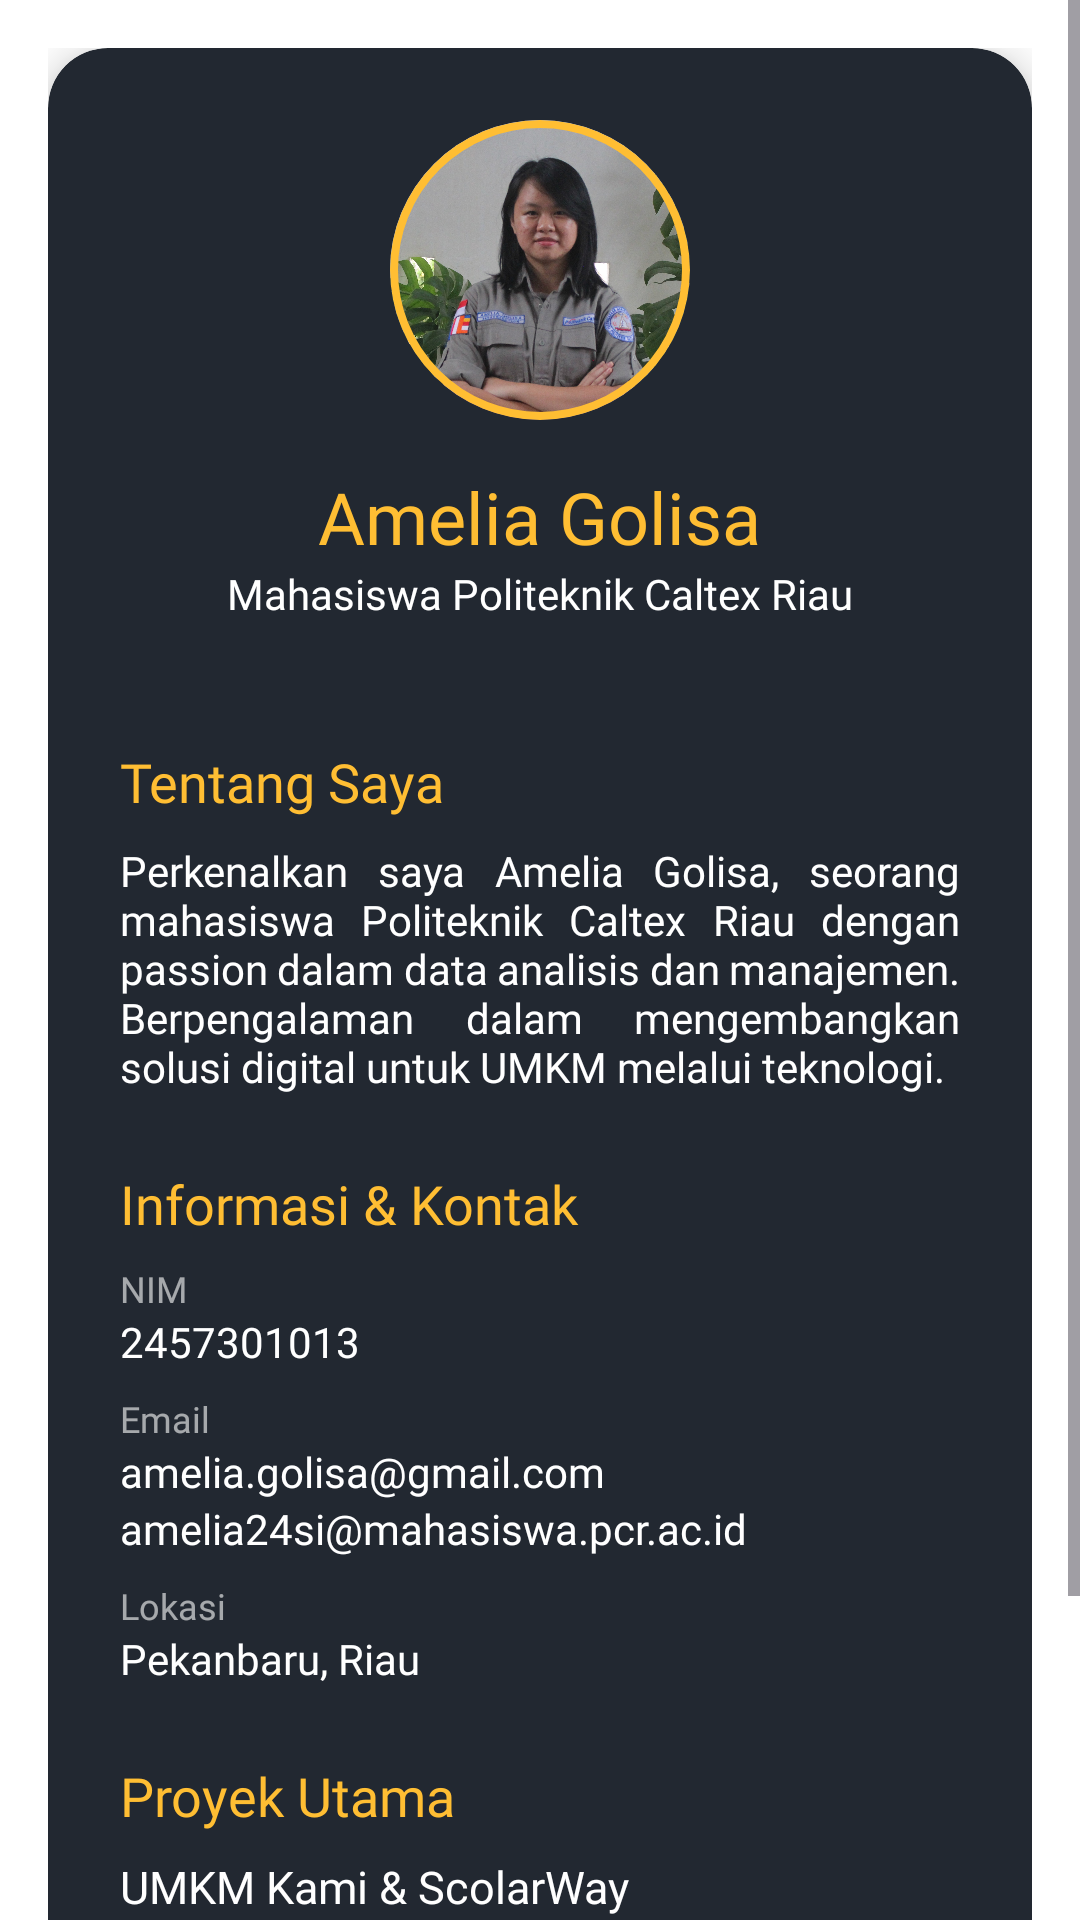

Layout XML and referenced resources for this Android screen:
<!-- AndroidManifest.xml: application theme Theme.HomeApp -->
<!-- res/layout/fragment_profile.xml -->
<?xml version="1.0" encoding="utf-8"?>
<androidx.constraintlayout.widget.ConstraintLayout xmlns:android="http://schemas.android.com/apk/res/android"
    xmlns:tools="http://schemas.android.com/tools"
    xmlns:app="http://schemas.android.com/apk/res-auto"
    android:layout_width="match_parent"
    android:background="@color/white"
    android:layout_height="match_parent"
    tools:context=".Profile.ProfileFragment">

    <ScrollView
        android:layout_width="0dp"
        android:layout_height="0dp"
        android:fillViewport="true"
        app:layout_constraintBottom_toBottomOf="parent"
        app:layout_constraintEnd_toEndOf="parent"
        app:layout_constraintStart_toStartOf="parent"
        app:layout_constraintTop_toTopOf="parent">
    <LinearLayout
        android:layout_width="match_parent"
        android:layout_height="wrap_content"
        android:orientation="vertical"
        android:padding="16dp"
        app:layout_constraintTop_toTopOf="parent"
        tools:layout_editor_absoluteX="0dp">

        <com.google.android.material.card.MaterialCardView
            android:layout_width="match_parent"
            android:layout_height="wrap_content"
            app:cardBackgroundColor="@color/primary2"
            app:cardCornerRadius="20dp"
            app:cardElevation="8dp"
            app:strokeWidth="0dp">

            <LinearLayout
                android:layout_width="match_parent"
                android:layout_height="match_parent"
                android:orientation="vertical"
                android:padding="24dp">

                <com.google.android.material.card.MaterialCardView
                    android:layout_width="100dp"
                    android:layout_height="100dp"
                    android:layout_gravity="center"
                    app:cardCornerRadius="50dp"
                    app:cardElevation="0dp"
                    app:strokeWidth="2.5dp"
                    app:strokeColor="@color/primary1">

                    <ImageView
                        android:id="@+id/imgProfile"
                        android:layout_width="match_parent"
                        android:layout_height="match_parent"
                        android:scaleType="centerCrop"
                        android:src="@drawable/profile_amel" />

                </com.google.android.material.card.MaterialCardView>

                <TextView
                    android:layout_width="wrap_content"
                    android:layout_height="wrap_content"
                    android:layout_gravity="center"
                    android:layout_marginTop="16dp"
                    android:fontFamily="@font/typewriter_black"
                    android:text="Amelia Golisa"
                    android:textColor="@color/primary1"
                    android:textSize="24sp" />

                <TextView
                    android:layout_width="wrap_content"
                    android:layout_height="wrap_content"
                    android:layout_gravity="center"
                    android:fontFamily="@font/typewriter"
                    android:text="Mahasiswa Politeknik Caltex Riau"
                    android:textColor="@color/white"
                    android:textSize="14sp" />

                <View
                    android:layout_width="match_parent"
                    android:layout_height="1dp"
                    android:layout_marginTop="20dp"
                    android:layout_marginBottom="20dp"
                    android:background="@color/primary2" />

                <TextView
                    android:layout_width="wrap_content"
                    android:layout_height="wrap_content"
                    android:fontFamily="@font/typewriter_bold"
                    android:text="Tentang Saya"
                    android:textColor="@color/primary1"
                    android:textSize="18sp" />

                <TextView
                    android:layout_width="match_parent"
                    android:layout_height="wrap_content"
                    android:layout_marginTop="8dp"
                    android:fontFamily="@font/typewriterblack_thin"
                    android:justificationMode="inter_word"
                    android:text="Perkenalkan saya Amelia Golisa, seorang mahasiswa Politeknik Caltex Riau dengan passion dalam data analisis dan manajemen. Berpengalaman dalam mengembangkan solusi digital untuk UMKM melalui teknologi."
                    android:textColor="@color/white"
                    android:textSize="14sp" />

                <TextView
                    android:layout_width="wrap_content"
                    android:layout_height="wrap_content"
                    android:layout_marginTop="24dp"
                    android:fontFamily="@font/typewriter_bold"
                    android:text="Informasi &amp; Kontak"
                    android:textColor="@color/primary1"
                    android:textSize="18sp" />

                <TextView
                    android:layout_width="wrap_content"
                    android:layout_height="wrap_content"
                    android:layout_marginTop="8dp"
                    android:alpha="0.6"
                    android:fontFamily="@font/typewriter"
                    android:text="NIM"
                    android:textColor="@color/white"
                    android:textSize="12sp" />

                <TextView
                    android:layout_width="wrap_content"
                    android:layout_height="wrap_content"
                    android:fontFamily="@font/typewriter_bold"
                    android:text="2457301013"
                    android:textColor="@color/white"
                    android:textSize="14sp" />

                <TextView
                    android:layout_width="wrap_content"
                    android:layout_height="wrap_content"
                    android:layout_marginTop="8dp"
                    android:alpha="0.6"
                    android:fontFamily="@font/typewriter"
                    android:text="Email"
                    android:textColor="@color/white"
                    android:textSize="12sp" />

                <TextView
                    android:layout_width="wrap_content"
                    android:layout_height="wrap_content"
                    android:fontFamily="@font/typewriter_bold"
                    android:text="amelia.golisa@gmail.com"
                    android:textColor="@color/white"
                    android:textSize="14sp" />

                <TextView
                    android:id="@+id/textView3"
                    android:layout_width="match_parent"
                    android:layout_height="wrap_content"
                    android:fontFamily="@font/typewriter_bold"
                    android:text="amelia24si@mahasiswa.pcr.ac.id"
                    android:textColor="@color/white"
                    android:textSize="14sp" />

                <TextView
                    android:layout_width="wrap_content"
                    android:layout_height="wrap_content"
                    android:layout_marginTop="8dp"
                    android:alpha="0.6"
                    android:fontFamily="@font/typewriter"
                    android:text="Lokasi"
                    android:textColor="@color/white"
                    android:textSize="12sp" />

                <TextView
                    android:layout_width="wrap_content"
                    android:layout_height="wrap_content"
                    android:fontFamily="@font/typewriter_bold"
                    android:text="Pekanbaru, Riau"
                    android:textColor="@color/white"
                    android:textSize="14sp" />

                <TextView
                    android:layout_width="wrap_content"
                    android:layout_height="wrap_content"
                    android:layout_marginTop="24dp"
                    android:fontFamily="@font/typewriter_bold"
                    android:text="Proyek Utama"
                    android:textColor="@color/primary1"
                    android:textSize="18sp" />

                <TextView
                    android:layout_width="wrap_content"
                    android:layout_height="wrap_content"
                    android:layout_marginTop="8dp"
                    android:fontFamily="@font/typewriter_bold"
                    android:text="UMKM Kami &amp; ScolarWay"
                    android:textColor="@color/white"
                    android:textSize="15sp" />

                <TextView
                    android:layout_width="match_parent"
                    android:layout_height="wrap_content"
                    android:fontFamily="@font/typewriterblack_thin"
                    android:justificationMode="inter_word"
                    android:text="Platform digital untuk memberdayakan UMKM dan design aplikasi pencarian beasiswa."
                    android:textColor="@color/white"
                    android:textSize="13sp" />
            </LinearLayout>
        </com.google.android.material.card.MaterialCardView>
        <com.google.android.material.button.MaterialButton
            android:id="@+id/btnLogout"
            android:layout_width="match_parent"
            android:layout_height="wrap_content"
            android:layout_marginTop="10dp"
            android:backgroundTint="@color/primary2"
            android:fontFamily="@font/typewriter_bold"
            android:text="Logout"
            android:textColor="@color/primary1"
            app:cornerRadius="10dp" />
    </LinearLayout>
    </ScrollView>
</androidx.constraintlayout.widget.ConstraintLayout>
<!-- resources referenced by this layout -->
<resources>
  <color name="primary1">#ffbe33</color>
  <color name="primary2">#222831</color>
  <color name="white">#FFFFFFFF</color>
  <!-- drawable profile_amel: jpg bitmap (drawable, 579816 bytes) -->
  <style name="Theme.HomeApp" parent="Base.Theme.HomeApp" />
  <style name="Base.Theme.HomeApp" parent="Theme.Material3.DayNight.NoActionBar">
          
          
      </style>
</resources>
